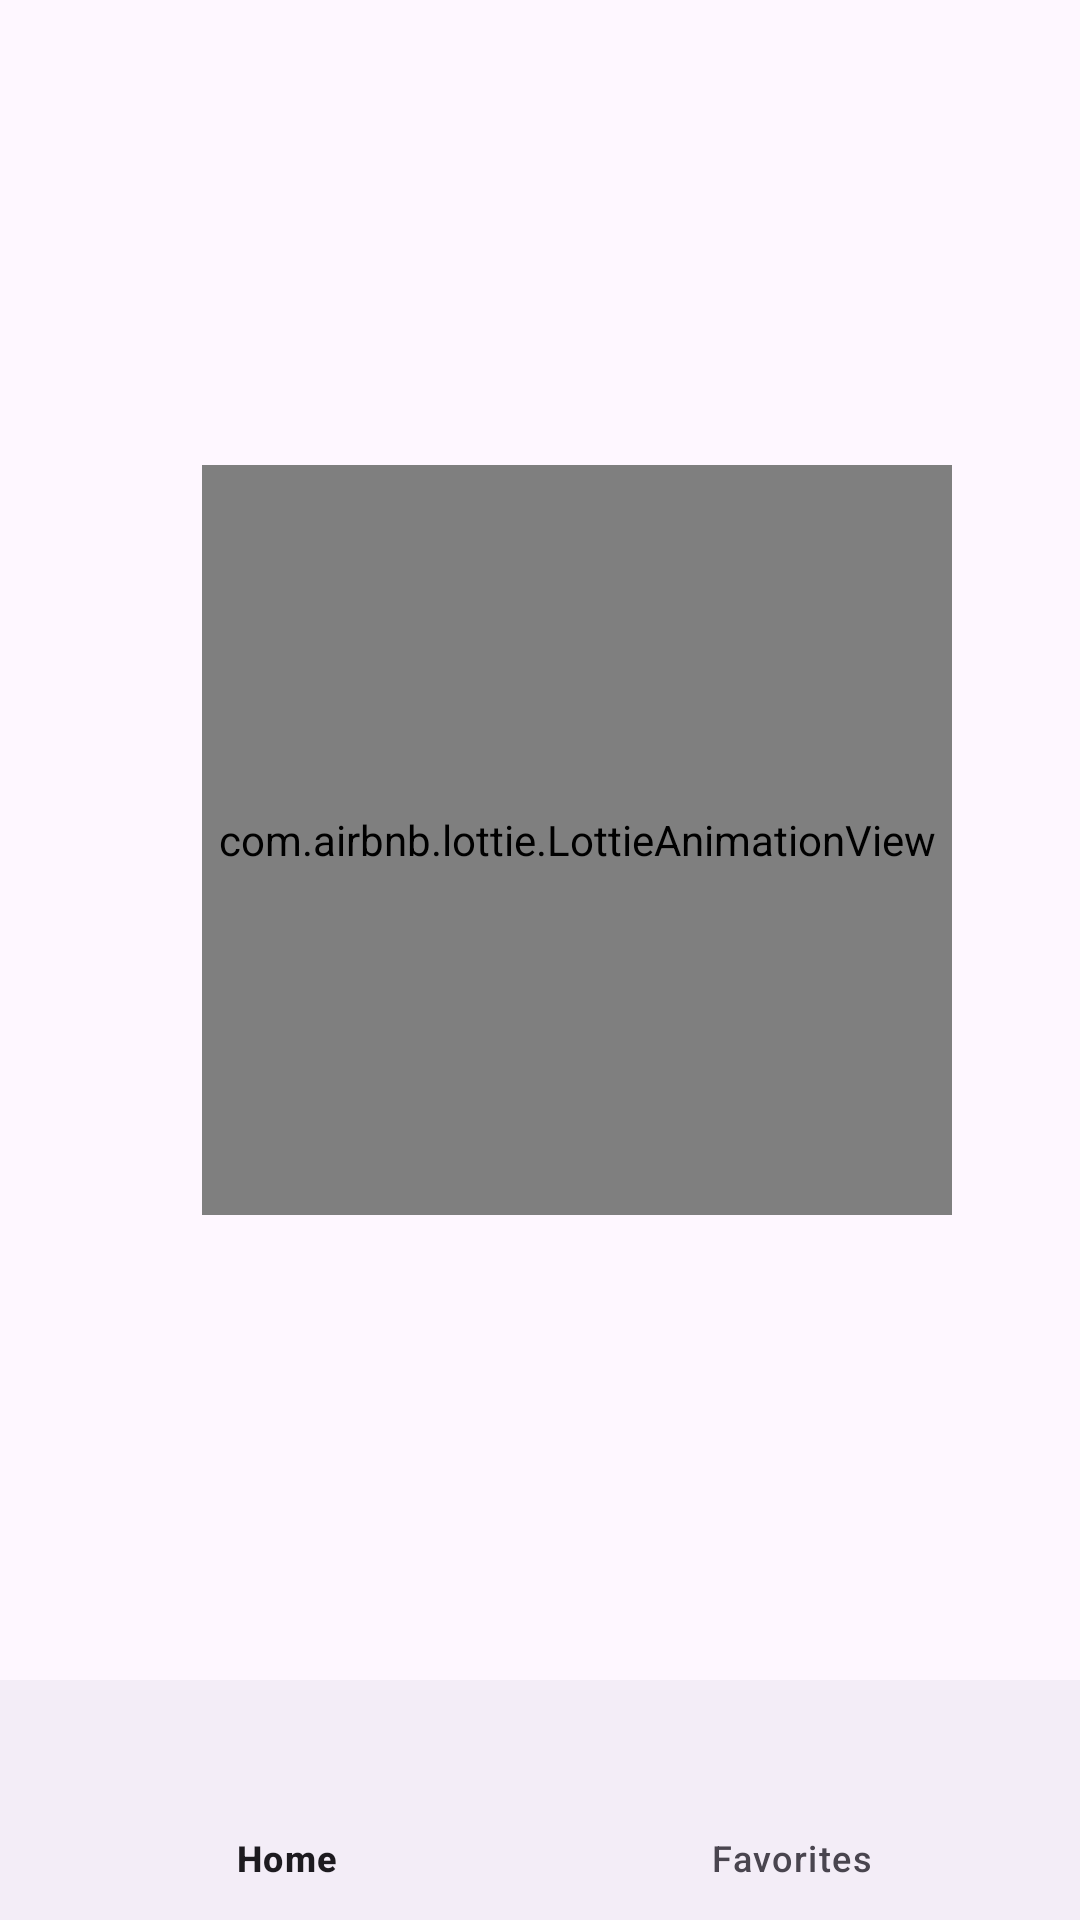

Here is an Android app screen rendered from its layout file. Give the layout XML and the strings, colors and styles it references.
<!-- AndroidManifest.xml: application theme Theme.MyApplicationLogin -->
<!-- res/layout/activity_principal.xml -->
<?xml version="1.0" encoding="utf-8"?>
<androidx.constraintlayout.widget.ConstraintLayout xmlns:android="http://schemas.android.com/apk/res/android"
    xmlns:app="http://schemas.android.com/apk/res-auto"
    xmlns:tools="http://schemas.android.com/tools"
    android:layout_width="match_parent"
    android:layout_height="match_parent"
    android:orientation="vertical"
    tools:context=".ui.activities.PrincipalActivity">

    <TextView
        android:id="@+id/txtUsrName"
        android:layout_width="match_parent"
        android:layout_height="70dp"
        android:layout_gravity="center"
        android:gravity="center"
        android:textSize="24sp"
        android:textStyle="bold"
        app:layout_constraintEnd_toEndOf="parent"
        app:layout_constraintStart_toStartOf="parent"
        app:layout_constraintTop_toTopOf="parent"
        tools:text="Bienvenido" />

    <FrameLayout
        android:id="@+id/frm_container"
        android:layout_width="match_parent"
        android:layout_height="80dp"
        app:layout_constraintBottom_toTopOf="@+id/bottom_navigation"
        app:layout_constraintEnd_toEndOf="parent"
        app:layout_constraintHorizontal_bias="0.0"
        app:layout_constraintStart_toStartOf="parent"
        app:layout_constraintTop_toBottomOf="@+id/txtUsrName"
        app:layout_constraintVertical_bias="0.0" />

    <com.google.android.material.bottomnavigation.BottomNavigationView
        android:id="@+id/bottom_navigation"
        android:layout_width="match_parent"
        android:layout_height="wrap_content"
        app:layout_constraintBottom_toBottomOf="parent"
        app:layout_constraintEnd_toEndOf="parent"
        app:layout_constraintStart_toStartOf="parent"
        app:menu="@menu/navigation_menu_bar" />

    <androidx.recyclerview.widget.RecyclerView
        android:id="@+id/rvUsers"
        android:layout_width="409dp"
        android:layout_height="499dp"
        android:layout_marginTop="1dp"
        app:layout_constraintEnd_toEndOf="parent"
        app:layout_constraintStart_toStartOf="parent"
        app:layout_constraintTop_toBottomOf="@+id/frm_container" />

    <com.airbnb.lottie.LottieAnimationView
        android:id="@+id/animationView"
        android:layout_width="250dp"
        android:layout_height="250dp"
        app:layout_constraintBottom_toTopOf="@+id/bottom_navigation"
        app:layout_constraintEnd_toEndOf="@+id/rvUsers"
        app:layout_constraintStart_toStartOf="parent"
        app:layout_constraintTop_toTopOf="@+id/txtUsrName"
        app:lottie_autoPlay="true"
        app:lottie_loop="true"
        app:lottie_rawRes="@raw/loanding" />

</androidx.constraintlayout.widget.ConstraintLayout>
<!-- resources referenced by this layout -->
<resources>
  <style name="Theme.MyApplicationLogin" parent="Base.Theme.MyApplicationLogin" />
  <style name="Base.Theme.MyApplicationLogin" parent="Theme.Material3.DayNight.NoActionBar">
          
          
      </style>
</resources>
